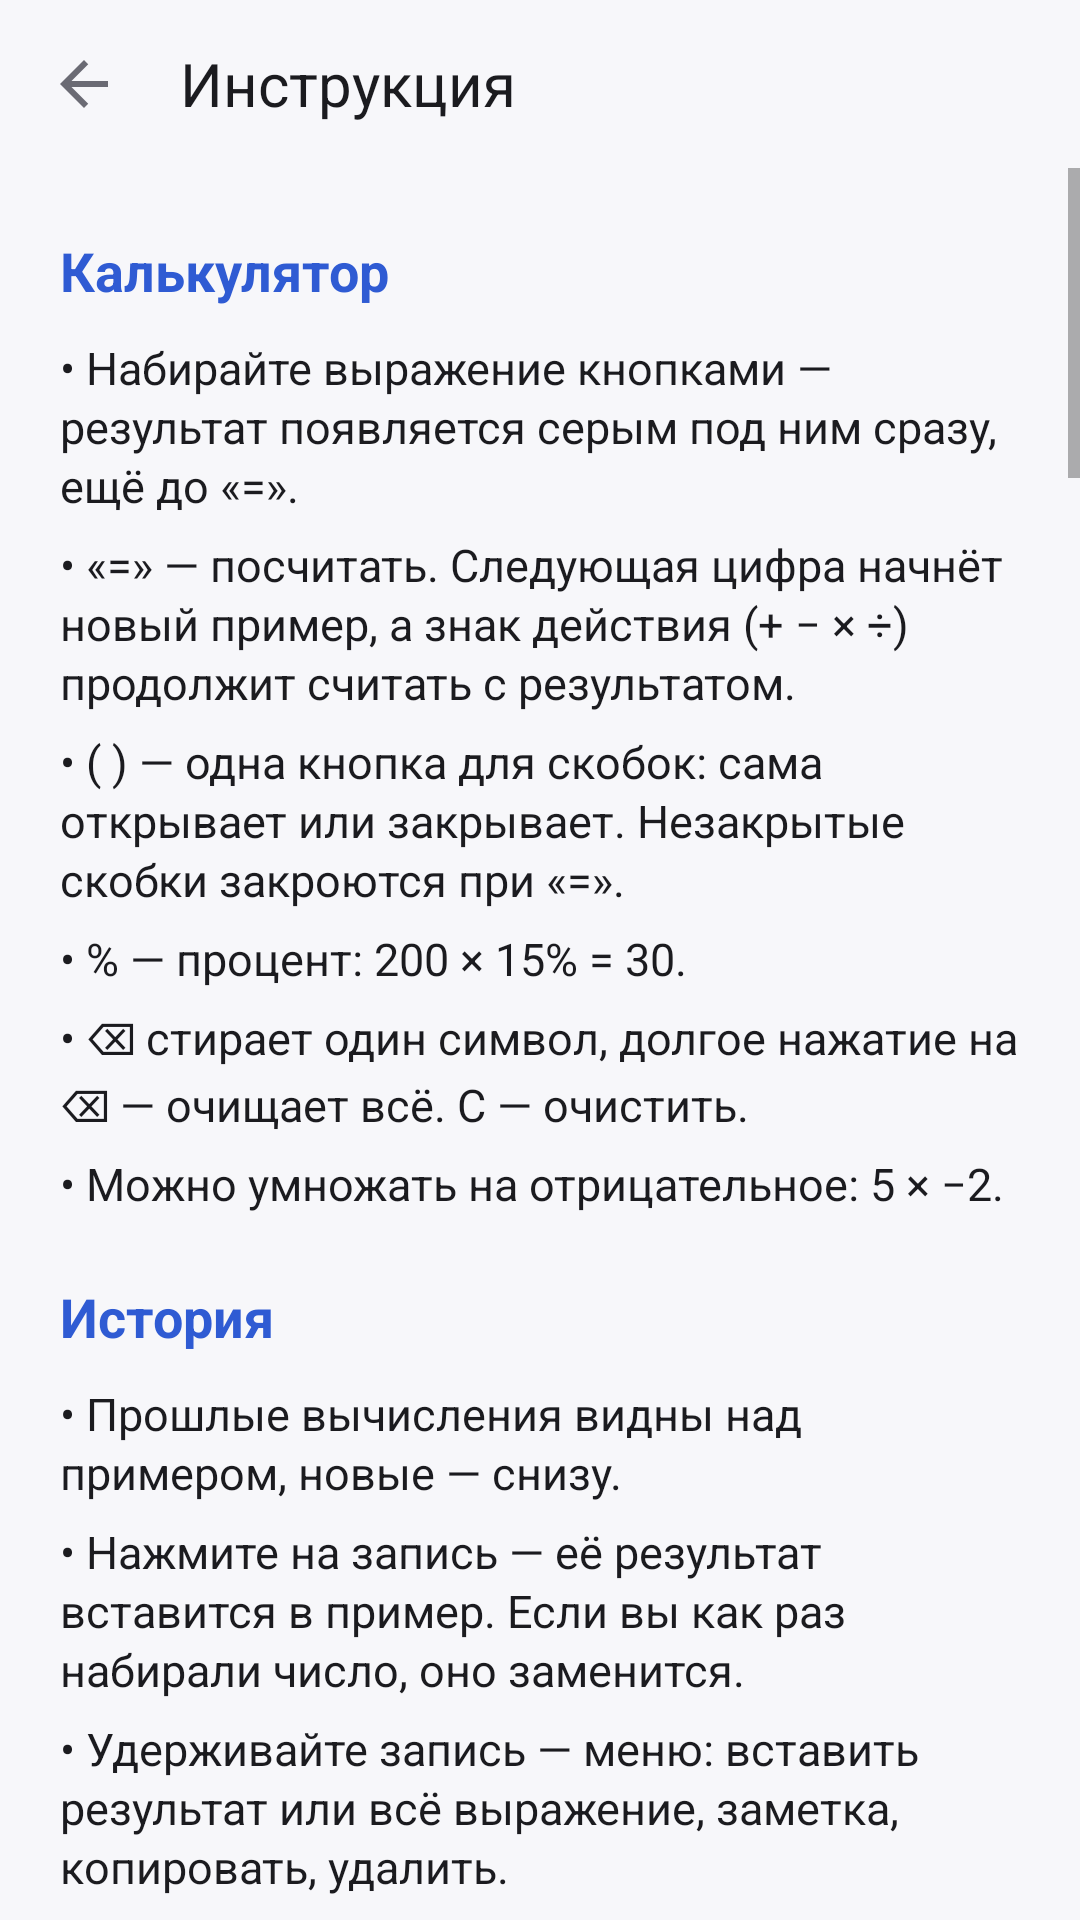

This screen was rendered from an Android layout file. Write that file and the resources it references.
<!-- AndroidManifest.xml: application theme AppTheme -->
<!-- res/layout/activity_about.xml -->
<?xml version="1.0" encoding="utf-8"?>
<LinearLayout xmlns:android="http://schemas.android.com/apk/res/android"
    android:layout_width="match_parent"
    android:layout_height="match_parent"
    android:fitsSystemWindows="true"
    android:orientation="vertical">

    <LinearLayout
        android:layout_width="match_parent"
        android:layout_height="56dp"
        android:gravity="center_vertical"
        android:orientation="horizontal"
        android:paddingStart="4dp"
        android:paddingEnd="4dp">

        <ImageButton
            android:id="@+id/btnBack"
            android:layout_width="48dp"
            android:layout_height="48dp"
            android:background="@drawable/icon_button_bg"
            android:contentDescription="@string/desc_back"
            android:src="@drawable/ic_back" />

        <TextView
            android:layout_width="0dp"
            android:layout_height="wrap_content"
            android:layout_marginStart="8dp"
            android:layout_weight="1"
            android:text="@string/about_title"
            android:textColor="?attr/c_text_primary"
            android:textSize="20sp" />
    </LinearLayout>

    <ScrollView
        android:layout_width="match_parent"
        android:layout_height="match_parent">

        <LinearLayout
            android:layout_width="match_parent"
            android:layout_height="wrap_content"
            android:orientation="vertical"
            android:paddingStart="20dp"
            android:paddingEnd="20dp"
            android:paddingBottom="32dp">


            <TextView
                style="@style/AboutHeading"
                android:text="Калькулятор" />

            <TextView
                style="@style/AboutItem"
                android:text="• Набирайте выражение кнопками — результат появляется серым под ним сразу, ещё до «=»." />

            <TextView
                style="@style/AboutItem"
                android:text="• «=» — посчитать. Следующая цифра начнёт новый пример, а знак действия (+ − × ÷) продолжит считать с результатом." />

            <TextView
                style="@style/AboutItem"
                android:text="• ( ) — одна кнопка для скобок: сама открывает или закрывает. Незакрытые скобки закроются при «=»." />

            <TextView
                style="@style/AboutItem"
                android:text="• % — процент: 200 × 15% = 30." />

            <TextView
                style="@style/AboutItem"
                android:text="• ⌫ стирает один символ, долгое нажатие на ⌫ — очищает всё. C — очистить." />

            <TextView
                style="@style/AboutItem"
                android:text="• Можно умножать на отрицательное: 5 × −2." />

            <TextView
                style="@style/AboutHeading"
                android:text="История" />

            <TextView
                style="@style/AboutItem"
                android:text="• Прошлые вычисления видны над примером, новые — снизу." />

            <TextView
                style="@style/AboutItem"
                android:text="• Нажмите на запись — её результат вставится в пример. Если вы как раз набирали число, оно заменится." />

            <TextView
                style="@style/AboutItem"
                android:text="• Удерживайте запись — меню: вставить результат или всё выражение, заметка, копировать, удалить." />

            <TextView
                style="@style/AboutItem"
                android:text="• Кнопка 🕘 (слева сверху) — вся история плитками на весь экран. Вернуться — кнопка клавиатуры или «Назад»." />

            <TextView
                style="@style/AboutHeading"
                android:text="Заметки и поиск" />

            <TextView
                style="@style/AboutItem"
                android:text="• Удерживайте запись → «Добавить заметку», например «аренда». Заметка видна над вычислением." />

            <TextView
                style="@style/AboutItem"
                android:text="• Записи с заметками хранятся всегда. Без заметок хранятся последние 200, более старые удаляются сами." />

            <TextView
                style="@style/AboutItem"
                android:text="• В истории плитками сверху есть поиск — по заметке или числу. Кнопка «★ Заметки» оставляет только записи с заметками." />

            <TextView
                style="@style/AboutItem"
                android:text="• Корзина в истории удаляет только записи без заметок. «Удалить всё» — вместе с заметками (спросит ещё раз)." />

            <TextView
                style="@style/AboutHeading"
                android:text="Калькулятор поверх окон" />

            <TextView
                style="@style/AboutItem"
                android:text="• Меню ⋮ на главном экране → «Калькулятор поверх окон», или плитка «Калькулятор поверх окон» в шторке уведомлений (добавьте её через ✎ в шторке)." />

            <TextView
                style="@style/AboutItem"
                android:text="• В первый раз Android попросит разрешение «Поверх других приложений» — включите его для Калькулятора и вернитесь. Само приложение при этом сворачивается, на экране остаётся только окно." />

            <TextView
                style="@style/AboutItem"
                android:text="• Окно двигается за верхнюю полоску, уголок справа внизу меняет размер. «—» — свернуть в пузырёк у края экрана, «⤢» — открыть приложение с этим числом, «✕» — закрыть." />

            <TextView
                style="@style/AboutItem"
                android:text="• Под результатом — сумма в $ и € по курсу Нацбанка (нажмите — скопировать) и «📋 Вставить» число из буфера, например из банка." />

            <TextView
                style="@style/AboutItem"
                android:text="• Удерживайте результат — скопировать. Удерживайте верхнюю полоску — окно станет полупрозрачным." />

            <TextView
                style="@style/AboutItem"
                android:text="• Перетащите окно или пузырёк на красный ✕ внизу — калькулятор закроется. Вычисления попадают в общую историю." />

            <TextView
                style="@style/AboutItem"
                android:text="• Пока окно открыто, в шторке висит уведомление — без него Android закрыл бы окно в фоне." />

            <TextView
                style="@style/AboutHeading"
                android:text="Быстрая сумма" />

            <TextView
                style="@style/AboutItem"
                android:text="• Кнопка Σ на главном экране. Вводите числа одно за другим и нажимайте «Готово» — итог сразу сверху крупно." />

            <TextView
                style="@style/AboutItem"
                android:text="• Можно с подписью: «хлеб 1.9» или «5.40 молоко», с умножением: «молоко 2×2.35», с минусом: «скидка −5»." />

            <TextView
                style="@style/AboutItem"
                android:text="• Кнопка «абв / 123» слева от поля переключает клавиатуру: только цифры (быстрее) или с буквами (для подписей)." />

            <TextView
                style="@style/AboutItem"
                android:text="• Нажмите на строку — она перестанет учитываться (зачёркнута), нажмите ещё раз — вернётся. Смахните — удалится, внизу «Отменить». Удерживайте — изменить." />

            <TextView
                style="@style/AboutItem"
                android:text="• «В калькулятор» — итог попадёт в пример, а вся лента — в историю. Кнопка «Поделиться» отправит ленту текстом." />

            <TextView
                style="@style/AboutHeading"
                android:text="Покупки" />

            <TextView
                style="@style/AboutItem"
                android:text="• Кнопка «Покупки» на главном экране. «+ Новый список» — создайте список, например «Продукты»." />

            <TextView
                style="@style/AboutItem"
                android:text="• Впишите товар внизу и нажмите «Готово» — он добавится, а клавиатура останется для следующего товара. Подсказки появляются из того, что вы уже покупали." />

            <TextView
                style="@style/AboutItem"
                android:text="• Можно сразу с количеством и ценой: «Молоко 2 × 2.35», «Яблоки 1.5 кг × 3.20» или «Картошка 3 кг»." />

            <TextView
                style="@style/AboutItem"
                android:text="• Нажмите на товар — он вычеркнется и уйдёт вниз в «Куплено». Нажмите ещё раз — вернётся." />

            <TextView
                style="@style/AboutItem"
                android:text="• Смахните товар влево или вправо — удалится; внизу появится «Отменить»." />

            <TextView
                style="@style/AboutItem"
                android:text="• Удерживайте товар — изменить название, количество и цену." />

            <TextView
                style="@style/AboutItem"
                android:text="• Если указаны цены, внизу видно итог, сколько потрачено и сколько осталось. «В калькулятор» вставит итог в пример." />

            <TextView
                style="@style/AboutItem"
                android:text="• ⋮ — снять все отметки (для повторного списка), удалить купленное, переименовать. Кнопка «Поделиться» отправит список текстом в мессенджер." />

            <TextView
                style="@style/AboutHeading"
                android:text="Конвертер валют" />

            <TextView
                style="@style/AboutItem"
                android:text="• Кнопка «Валюты» на главном экране. Введите сумму в любой строке (BYN, USD, EUR, BTC) — остальные пересчитаются." />

            <TextView
                style="@style/AboutItem"
                android:text="• Число с экрана калькулятора подставляется само. «В калькулятор» — вернуть сумму из строки, где стоит курсор." />

            <TextView
                style="@style/AboutItem"
                android:text="• Официальный курс — Нацбанк Беларуси. Биткоин — мировая цена в долларах, пересчитанная по курсу доллара." />

            <TextView
                style="@style/AboutItem"
                android:text="• ⟳ — обновить курсы. Без интернета используются последние сохранённые." />

            <TextView
                style="@style/AboutItem"
                android:text="• Нажмите на строку с суммой — справа появится ⓧ: он быстро очищает все суммы." />

            <TextView
                style="@style/AboutHeading"
                android:text="Курсы банков" />

            <TextView
                style="@style/AboutItem"
                android:text="• Кнопка «Курс: …» — выбрать, по какому курсу считать: НБРБ, лучший в банках или конкретный банк." />

            <TextView
                style="@style/AboutItem"
                android:text="• Для банка выберите «Покупаю валюту» (курс продажи банка) или «Продаю валюту» (курс покупки банка)." />

            <TextView
                style="@style/AboutItem"
                android:text="• Ниже — таблица банков Минска: покупка и продажа USD или EUR, минимум и максимум. Лучшие курсы — зелёные." />

            <TextView
                style="@style/AboutItem"
                android:text="• Нажмите на курс в таблице — откроются адреса отделений с этим курсом, нажатие на адрес покажет его на карте." />

            <TextView
                style="@style/AboutItem"
                android:text="• Нажмите на название банка — конвертер будет считать по его курсу." />

        </LinearLayout>
    </ScrollView>
</LinearLayout>
<!-- resources referenced by this layout -->
<resources>
  <!-- drawable ic_back (drawable) -->
  <vector xmlns:android="http://schemas.android.com/apk/res/android"
      android:width="24dp"
      android:height="24dp"
      android:autoMirrored="true"
      android:tint="?attr/c_text_secondary"
      android:viewportWidth="24"
      android:viewportHeight="24">
      <path
          android:fillColor="#FFFFFFFF"
          android:pathData="M20,11H7.83l5.59,-5.59L12,4l-8,8 8,8 1.41,-1.41L7.83,13H20v-2z" />
  </vector>
  <!-- drawable icon_button_bg (drawable) -->
  <?xml version="1.0" encoding="utf-8"?>
  <ripple xmlns:android="http://schemas.android.com/apk/res/android"
      android:color="?attr/c_ripple"
      android:radius="22dp" />
  <string name="about_title">Инструкция</string>
  <string name="desc_back">Назад</string>
  <style name="AboutHeading">
          <item name="android:layout_width">match_parent</item>
          <item name="android:layout_height">wrap_content</item>
          <item name="android:layout_marginTop">22dp</item>
          <item name="android:layout_marginBottom">4dp</item>
          <item name="android:textColor">?attr/c_accent</item>
          <item name="android:textSize">18sp</item>
          <item name="android:textStyle">bold</item>
      </style>
  <style name="AboutItem">
          <item name="android:layout_width">match_parent</item>
          <item name="android:layout_height">wrap_content</item>
          <item name="android:layout_marginTop">6dp</item>
          <item name="android:lineSpacingExtra">2dp</item>
          <item name="android:textColor">?attr/c_text_primary</item>
          <item name="android:textSize">15sp</item>
      </style>
  <style name="AppTheme" parent="android:Theme.Material.Light.NoActionBar">
          <item name="android:windowBackground">?attr/c_background</item>
          <item name="android:statusBarColor">?attr/c_background</item>
          <item name="android:navigationBarColor">?attr/c_background</item>
          <item name="c_background">@color/background</item>
          <item name="c_text_primary">@color/text_primary</item>
          <item name="c_text_secondary">@color/text_secondary</item>
          <item name="c_error">@color/error</item>
          <item name="c_btn_digit">@color/btn_digit</item>
          <item name="c_btn_func">@color/btn_func</item>
          <item name="c_btn_op">@color/btn_op</item>
          <item name="c_btn_op_text">@color/btn_op_text</item>
          <item name="c_btn_equals">@color/btn_equals</item>
          <item name="c_btn_equals_text">@color/btn_equals_text</item>
          <item name="c_ripple">@color/ripple</item>
          <item name="c_accent">@color/accent</item>
          <item name="c_card">@color/card</item>
          <item name="c_best">@color/best</item>
          <item name="c_divider">@color/divider</item>
          <item name="c_undo_bg">@color/undo_bg</item>
          <item name="c_undo_text">@color/undo_text</item>
          <item name="c_undo_action">@color/undo_action</item>
          <item name="c_danger">@color/danger</item>
          <item name="android:windowLightStatusBar">true</item>
      </style>
  <color name="background">#FFF7F7FA</color>
  <color name="text_primary">#FF1B1B1F</color>
  <color name="text_secondary">#FF6B6B74</color>
  <color name="error">#FFD32F2F</color>
  <color name="btn_digit">#FFFFFFFF</color>
  <color name="btn_func">#FFE3E3EA</color>
  <color name="btn_op">#FFDCE6FF</color>
  <color name="btn_op_text">#FF2F5BD3</color>
  <color name="btn_equals">#FF2F5BD3</color>
  <color name="btn_equals_text">#FFFFFFFF</color>
  <color name="ripple">#33000000</color>
  <color name="accent">#FF2F5BD3</color>
  <color name="card">#FFFFFFFF</color>
  <color name="best">#FF2E7D32</color>
  <color name="divider">#1F000000</color>
  <color name="undo_bg">#FF2B2B30</color>
  <color name="undo_text">#FFF2F2F5</color>
  <color name="undo_action">#FF8AB4FF</color>
  <color name="danger">#FFE53935</color>
</resources>
